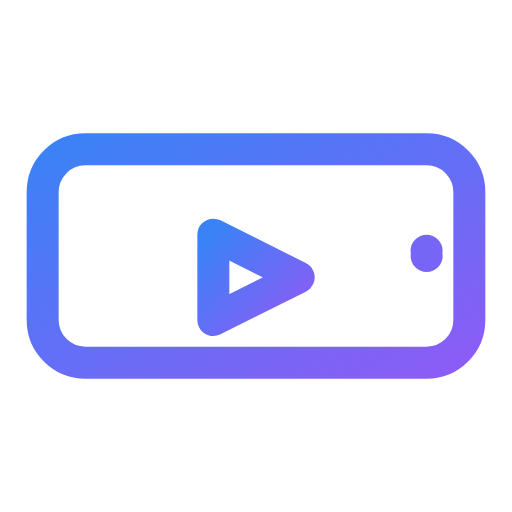
t = 0.00 s
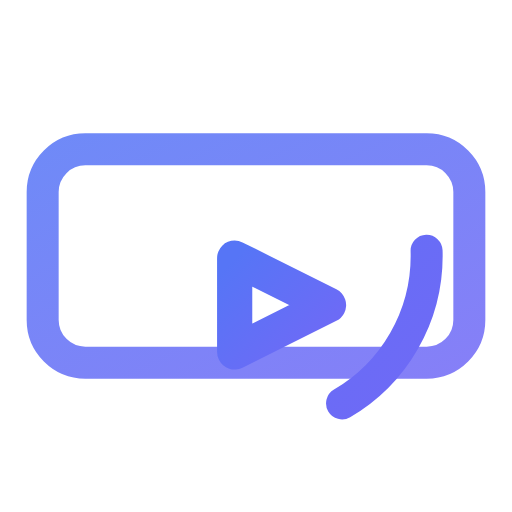
t = 0.50 s
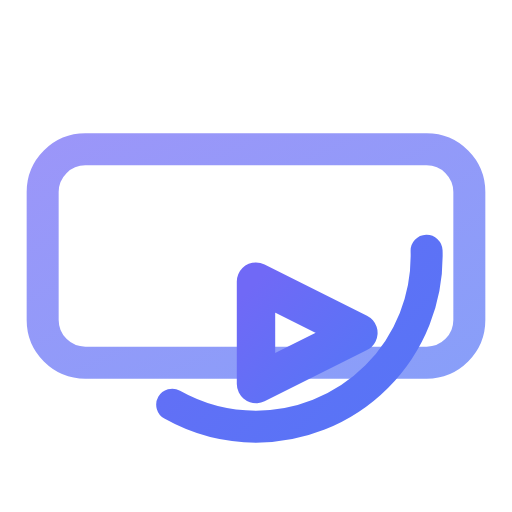
t = 1.00 s
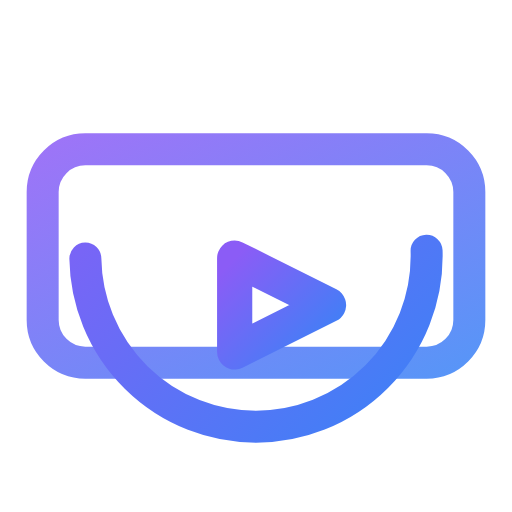
t = 1.50 s
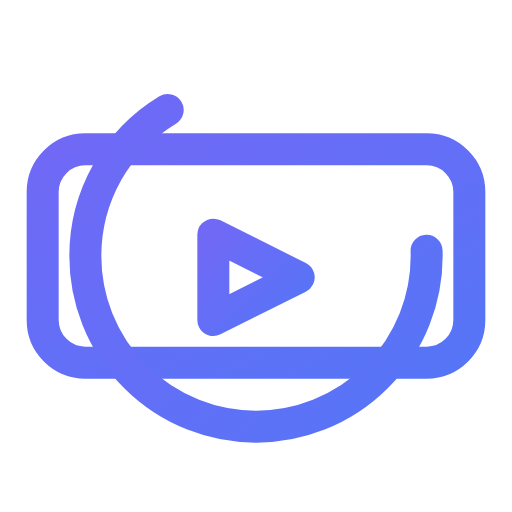
t = 2.00 s
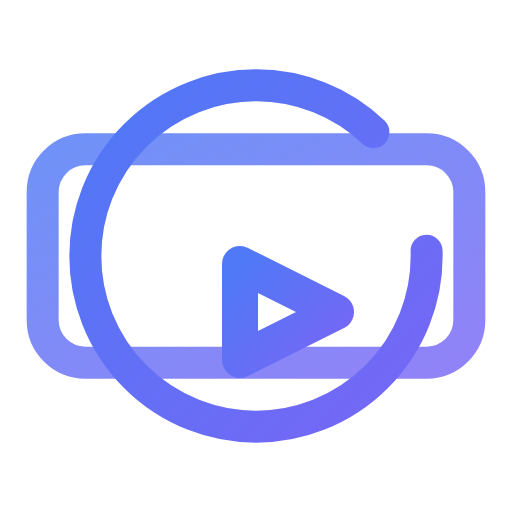
t = 2.63 s

The animated SVG that drew these frames (rendered in a browser with its animation timeline set to each time). Animation: 5 SMIL elements (animate=4,animateTransform=1); one cycle of 3.00 s, repeats indefinitely.

<svg viewBox="0 0 24 24" width="24" height="24" fill="none" stroke="url(#grad-sora-anim)" stroke-width="1.5" stroke-linecap="round" stroke-linejoin="round" xmlns="http://www.w3.org/2000/svg">
  <defs>
    <linearGradient id="grad-sora-anim" x1="0%" y1="0%" x2="100%" y2="100%">
      <stop offset="0%" style="stop-color:#3b82f6;stop-opacity:1">
        <animate attributeName="stop-color" values="#3b82f6;#8b5cf6;#3b82f6" dur="3s" repeatCount="indefinite"/>
      </stop>
      <stop offset="100%" style="stop-color:#8b5cf6;stop-opacity:1">
        <animate attributeName="stop-color" values="#8b5cf6;#3b82f6;#8b5cf6" dur="3s" repeatCount="indefinite"/>
      </stop>
    </linearGradient>
  </defs>
  <rect x="2" y="7" width="20" height="10" rx="2">
    <animate attributeName="opacity" values="1;0.7;1" dur="2s" repeatCount="indefinite"/>
  </rect>
  <polygon points="10,11 14,13 10,15">
    <animateTransform attributeName="transform" type="scale" values="1;1.2;1" dur="2s" additive="sum" repeatCount="indefinite"/>
  </polygon>
  <circle cx="12" cy="12" r="8">
    <animate attributeName="stroke-dasharray" values="0 50;50 0" dur="3s" repeatCount="indefinite"/>
  </circle>
</svg>
